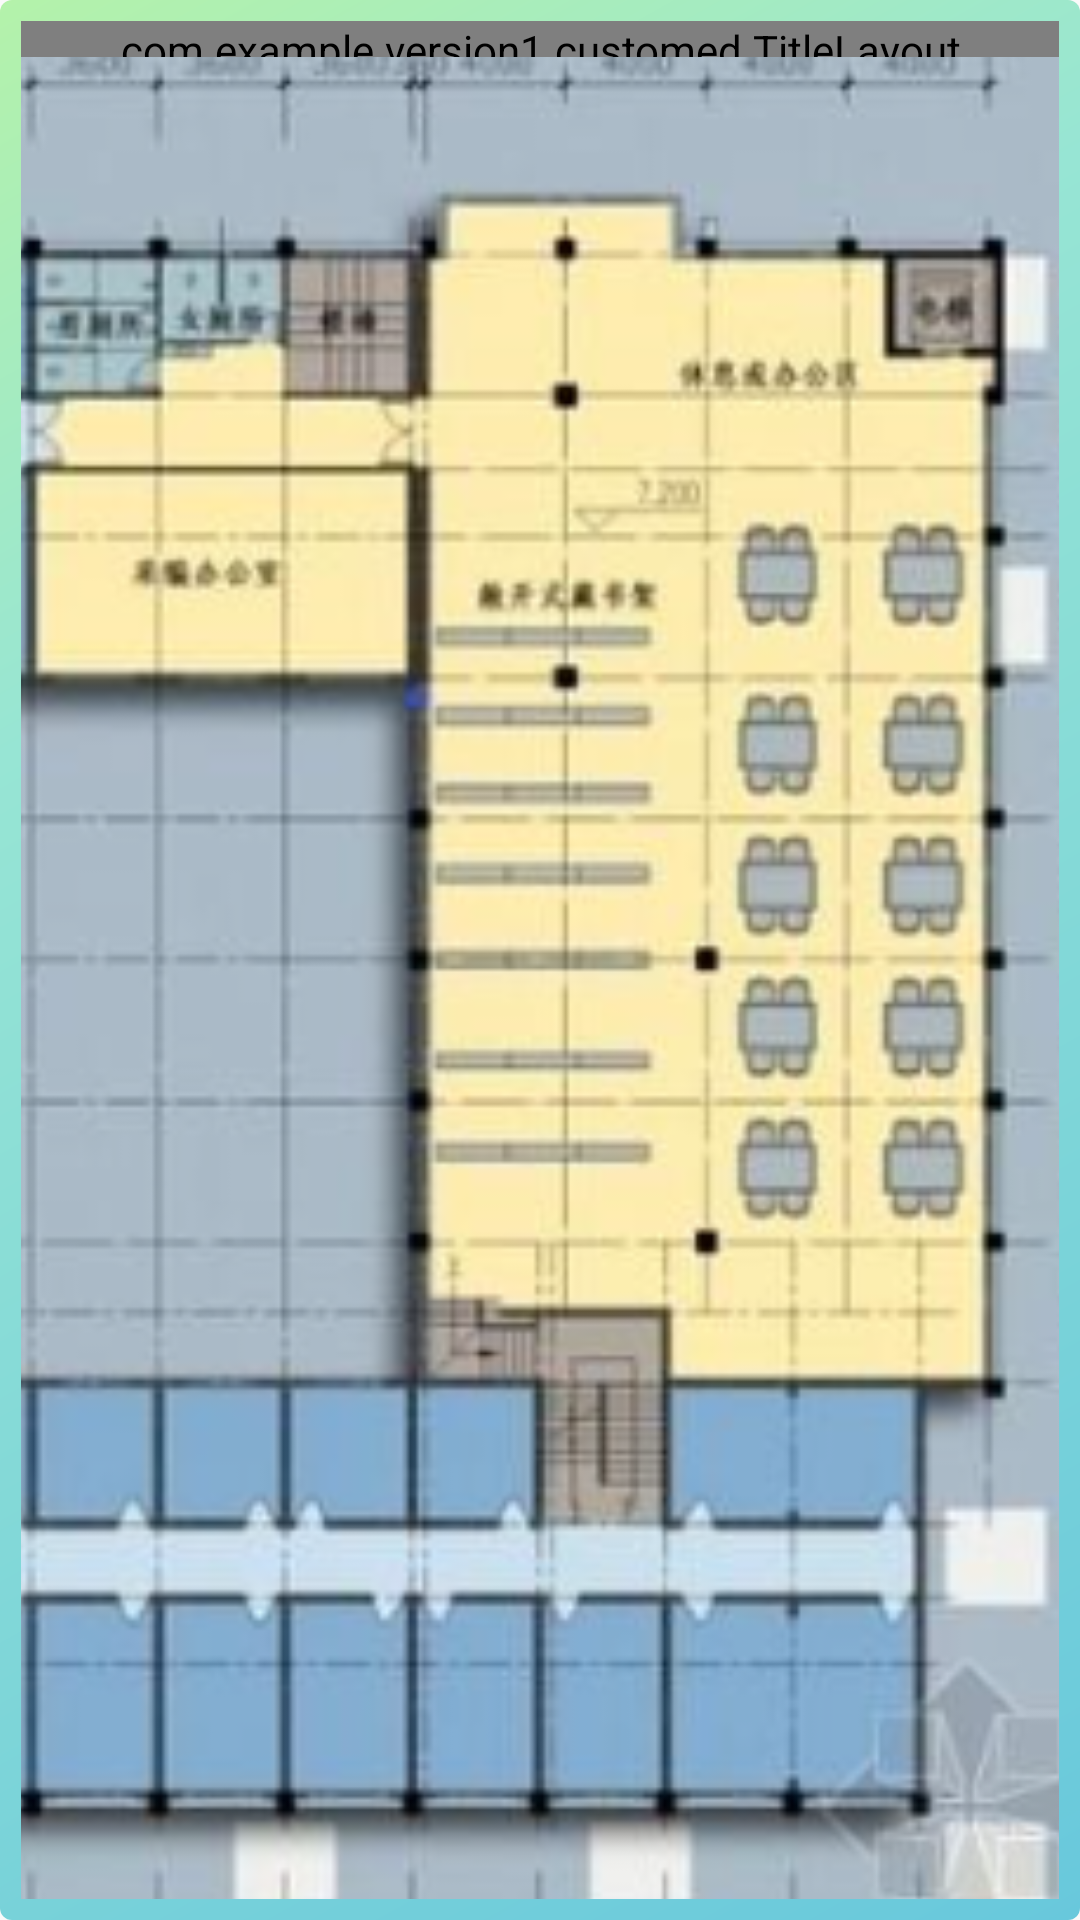

This screen was rendered from an Android layout file. Write that file and the resources it references.
<!-- AndroidManifest.xml: application theme MyTheme -->
<!-- res/layout/activity_seat2.xml -->
<?xml version="1.0" encoding="utf-8"?>
<android.support.constraint.ConstraintLayout xmlns:android="http://schemas.android.com/apk/res/android"
    xmlns:app="http://schemas.android.com/apk/res-auto"
    xmlns:tools="http://schemas.android.com/tools"
    android:layout_width="match_parent"
    android:layout_height="match_parent"
    tools:context=".Activity.Seat2"
    android:background="@drawable/jbshape"
    android:fitsSystemWindows="true">

    <com.example.version1.customed.TitleLayout
        android:id="@+id/titleLayout4"
        android:layout_width="match_parent"
        android:layout_height="wrap_content"
        app:layout_constraintStart_toStartOf="parent"
        app:layout_constraintTop_toTopOf="parent">

    </com.example.version1.customed.TitleLayout>

    <ImageView
        android:id="@+id/imageView6"
        android:layout_width="394dp"
        android:layout_height="642dp"
        android:layout_marginStart="4dp"
        app:layout_constraintBottom_toBottomOf="parent"
        app:layout_constraintEnd_toEndOf="parent"
        app:layout_constraintStart_toStartOf="parent"
        app:layout_constraintTop_toBottomOf="@+id/titleLayout4"
        app:layout_constraintVertical_bias="0.485"
        app:srcCompat="@mipmap/seats2" />
</android.support.constraint.ConstraintLayout>
<!-- resources referenced by this layout -->
<resources>
  <!-- drawable jbshape (drawable) -->
  <?xml version="1.0" encoding="utf-8"?>
  <shape xmlns:android="http://schemas.android.com/apk/res/android">
      <gradient
          android:angle="315"
          android:centerColor="#97e5d4"
          android:centerX="0.3"
          android:centerY="0.3"
          android:endColor="#68C8DC"
          android:startColor="#B4F2AA"/>
  
      <padding
          android:bottom="7dp"
          android:left="7dp"
          android:right="7dp"
          android:top="7dp" />
  
      <corners android:radius="4dp" />
  </shape>
  <!-- mipmap seats2: png bitmap (mipmap-xhdpi, 189796 bytes) -->
  <style name="MyTheme" parent="AppTheme">
      </style>
  <style name="AppTheme" parent="Theme.AppCompat.Light.DarkActionBar">
          
          <item name="colorPrimary">@color/colorPrimary</item>
          <item name="colorPrimaryDark">@color/colorPrimaryDark</item>
          <item name="colorAccent">@color/colorAccent</item>
      </style>
  <color name="colorPrimary">#008577</color>
  <color name="colorPrimaryDark">#00574B</color>
  <color name="colorAccent">#D81B60</color>
</resources>
